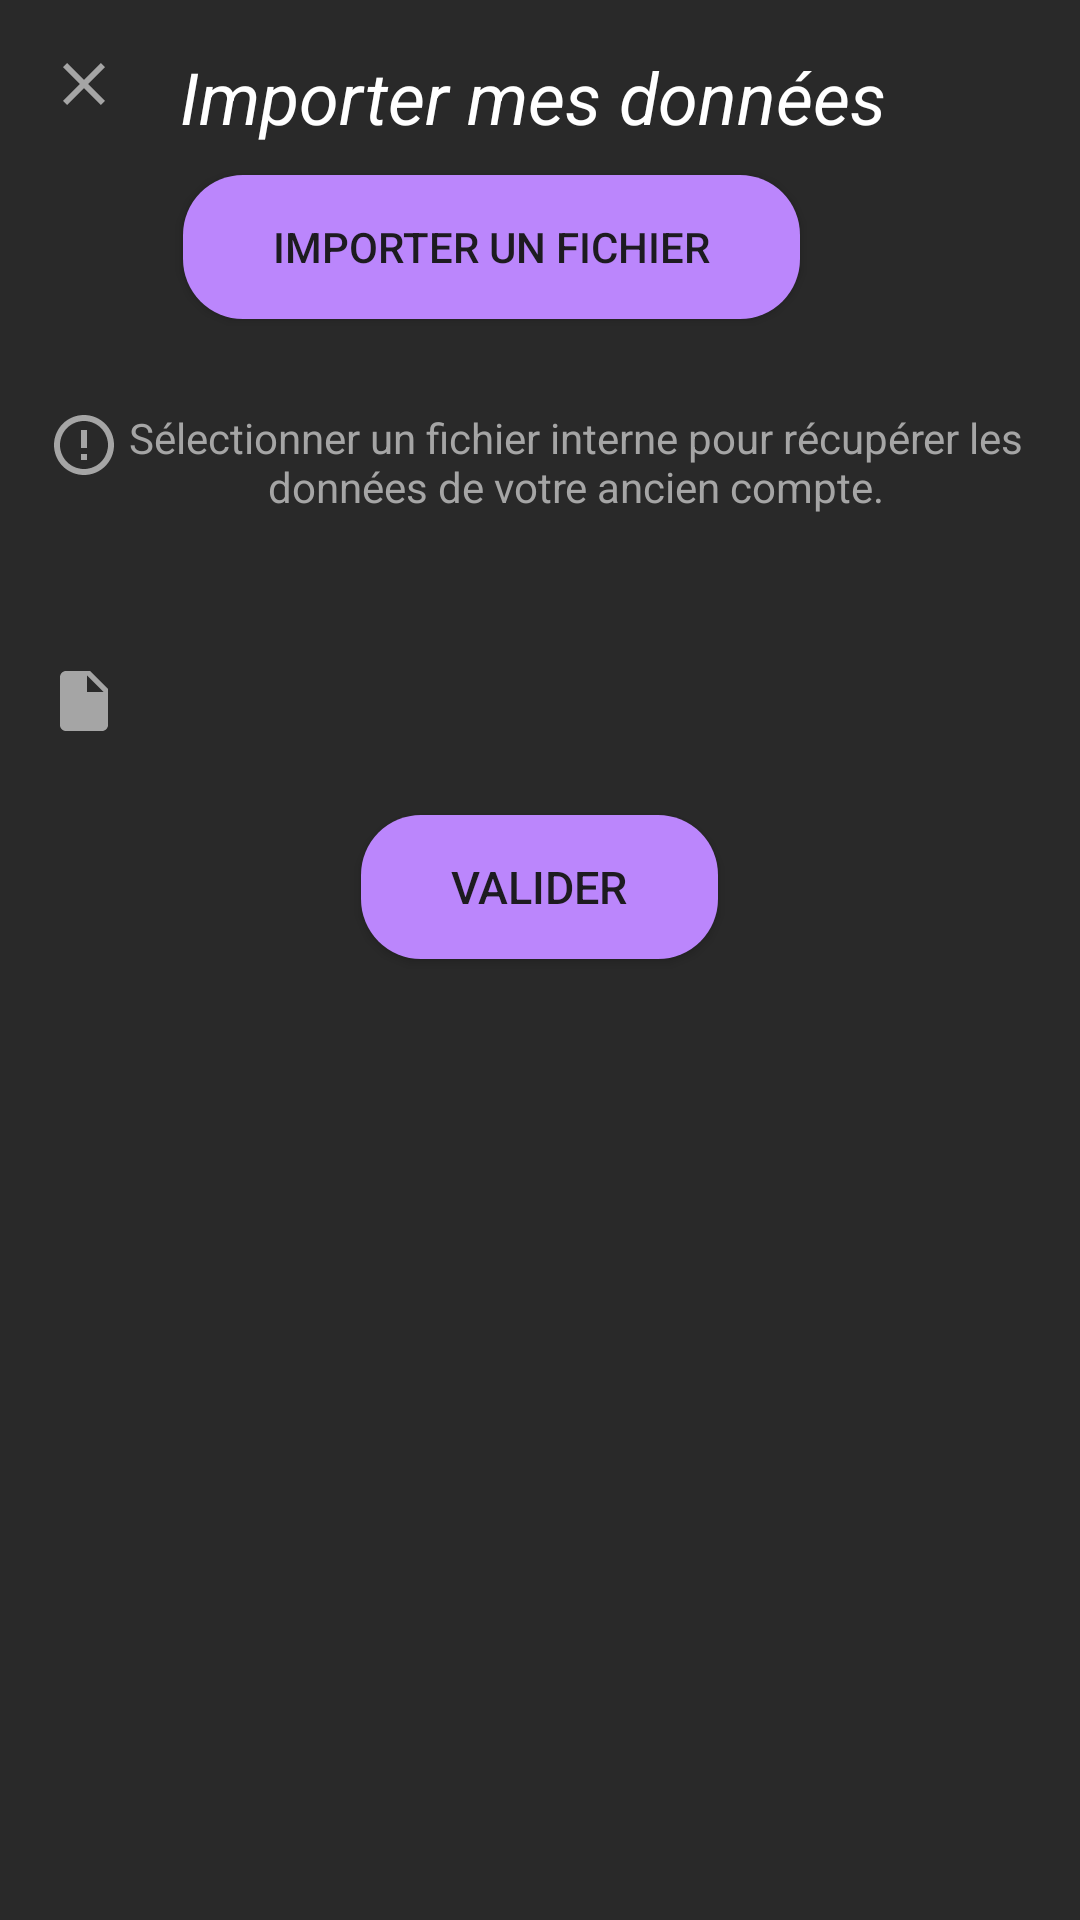

This screen was rendered from an Android layout file. Write that file and the resources it references.
<!-- AndroidManifest.xml: application theme Theme.SlowVF -->
<!-- res/layout/old_account.xml -->
<?xml version="1.0" encoding="utf-8"?>
<LinearLayout xmlns:android="http://schemas.android.com/apk/res/android"
    android:orientation="vertical"
    android:layout_width="match_parent"
    android:layout_height="wrap_content"
    android:padding="16dp"
    android:background="#292929"
    >
    <LinearLayout
        android:layout_width="match_parent"
        android:layout_height="wrap_content"
        android:orientation="horizontal"
        >

        <ImageView
            android:id="@+id/close_button"
            android:layout_width="wrap_content"
            android:layout_height="wrap_content"
            android:layout_marginRight="20dp"
            android:src="@drawable/close_icon"
            />
    <TextView
        android:text="Importer mes données"
        android:textColor="@android:color/white"
        android:textStyle="italic"
        android:textSize="24sp"
        android:layout_width="match_parent"
        android:layout_height="wrap_content"
      />


    </LinearLayout>
    <Button
        android:id="@+id/other_button"
        android:layout_width="wrap_content"
        android:layout_marginHorizontal="45dp"
        android:layout_marginTop="10dp"
        android:layout_height="wrap_content"
        android:background="@drawable/identification_background"
        android:text="Importer un fichier"
        />
    <LinearLayout
        android:layout_width="match_parent"
        android:layout_height="wrap_content"
        android:orientation="horizontal"
        android:gravity="center_horizontal"
        android:layout_marginTop="30dp"
        android:layout_marginBottom="50dp"
        >

        <ImageView
            android:layout_width="wrap_content"
            android:layout_height="wrap_content"
            android:src="@drawable/information_icon"
            android:gravity="center_horizontal"
            />

        <TextView
            android:layout_width="wrap_content"
            android:layout_height="wrap_content"
            android:gravity="center_horizontal"
            android:textColor="#A5A5A5"
            android:text="Sélectionner un fichier interne pour récupérer les données de votre ancien compte."/>

    </LinearLayout>
    <ImageView
        android:layout_width="wrap_content"
        android:layout_height="wrap_content"
        android:src="@drawable/file_icon"
        />

    <Button
        android:id="@+id/signup_button"
        android:textSize="15dp"
        android:layout_width="wrap_content"
        android:layout_height="wrap_content"
        android:layout_gravity="center_horizontal"
        android:background="@drawable/identification_background"
        android:text="VALIDER" />


</LinearLayout>
<!-- resources referenced by this layout -->
<resources>
  <!-- drawable close_icon (drawable) -->
  <vector android:height="24dp" android:tint="#A5A5A5"
      android:viewportHeight="24" android:viewportWidth="24"
      android:width="24dp" xmlns:android="http://schemas.android.com/apk/res/android">
      <path android:fillColor="@android:color/white" android:pathData="M19,6.41L17.59,5 12,10.59 6.41,5 5,6.41 10.59,12 5,17.59 6.41,19 12,13.41 17.59,19 19,17.59 13.41,12z"/>
  </vector>
  <!-- drawable file_icon (drawable) -->
  <vector android:autoMirrored="true" android:height="50dp"
      android:tint="#A5A5A5" android:viewportHeight="50"
      android:viewportWidth="50" android:width="50dp" xmlns:android="http://schemas.android.com/apk/res/android">
      <path android:fillColor="@android:color/white" android:pathData="M6,2c-1.1,0 -1.99,0.9 -1.99,2L4,20c0,1.1 0.89,2 1.99,2L18,22c1.1,0 2,-0.9 2,-2L20,8l-6,-6L6,2zM13,9L13,3.5L18.5,9L13,9z"/>
  </vector>
  <!-- drawable identification_background (drawable) -->
  <shape xmlns:android="http://schemas.android.com/apk/res/android"
      android:shape="rectangle">
  
      <corners android:radius="20dp" />
  
      <solid android:color="#BB86FC" />
  
      <padding
          android:left="30dp"
          android:top="12dp"
          android:right="30dp"
          android:bottom="12dp" />
  
  </shape>
  <!-- drawable information_icon (drawable) -->
  <vector android:height="24dp" android:tint="#A5A5A5"
      android:viewportHeight="24" android:viewportWidth="24"
      android:width="24dp" xmlns:android="http://schemas.android.com/apk/res/android">
      <path android:fillColor="@android:color/white" android:pathData="M11,15h2v2h-2zM11,7h2v6h-2zM11.99,2C6.47,2 2,6.48 2,12s4.47,10 9.99,10C17.52,22 22,17.52 22,12S17.52,2 11.99,2zM12,20c-4.42,0 -8,-3.58 -8,-8s3.58,-8 8,-8 8,3.58 8,8 -3.58,8 -8,8z"/>
  </vector>
  <color name="md_theme_light_primary">#7D5260</color>
  <color name="md_theme_light_onPrimary">#FFFFFF</color>
  <color name="md_theme_light_primaryContainer">#EADDFF</color>
  <color name="md_theme_light_onPrimaryContainer">#21005D</color>
  <color name="md_theme_light_secondary">#625B71</color>
  <color name="md_theme_light_onSecondary">#FFFFFF</color>
  <color name="md_theme_light_secondaryContainer">#E8DEF8</color>
  <color name="md_theme_light_onSecondaryContainer">#1D192B</color>
  <color name="md_theme_light_tertiary">#7D5260</color>
  <color name="md_theme_light_onTertiary">#FFFFFF</color>
  <color name="md_theme_light_tertiaryContainer">#FFD8E4</color>
  <color name="md_theme_light_onTertiaryContainer">#31111D</color>
  <color name="md_theme_light_error">#B3261E</color>
  <color name="md_theme_light_onError">#FFFFFF</color>
  <color name="md_theme_light_errorContainer">#F9DEDC</color>
  <color name="md_theme_light_onErrorContainer">#410E0B</color>
  <color name="md_theme_light_outline">#79747E</color>
  <color name="md_theme_light_background">#FFFBFE</color>
  <color name="md_theme_light_onBackground">#1C1B1F</color>
  <color name="md_theme_light_surface">#FFFBFE</color>
  <color name="md_theme_light_onSurface">#1C1B1F</color>
  <color name="md_theme_light_surfaceVariant">#E7E0EC</color>
  <color name="md_theme_light_onSurfaceVariant">#49454F</color>
  <color name="md_theme_light_inverseSurface">#313033</color>
  <color name="md_theme_light_inverseOnSurface">#F4EFF4</color>
  <color name="md_theme_light_inversePrimary">#D0BCFF</color>
</resources>
